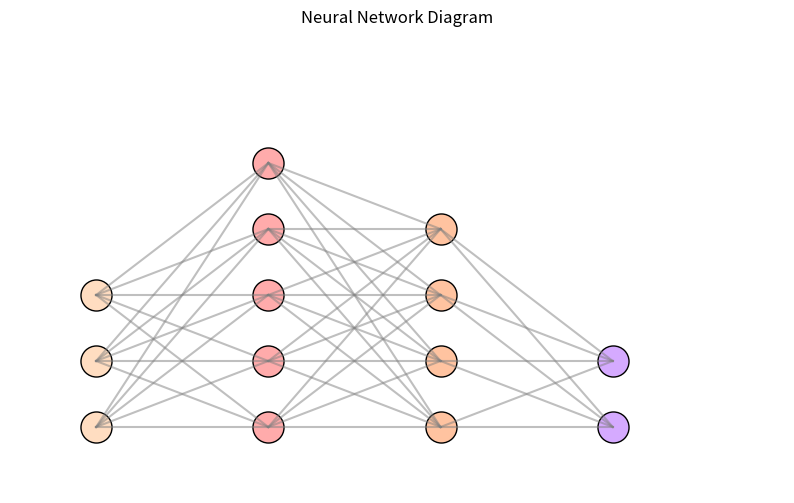

Python code for this plot:
import sys
import matplotlib.pyplot as plt
import numpy as np

# Function to create a simple neural network diagram

def plot_neural_network():
    plt.figure(figsize=(10, 6))
    plt.title('Neural Network Diagram')

    # Example structure of a neural network
    layers = [3, 5, 4, 2]  # Input layer, hidden layers, output layer
    layer_colors = ['#FFDDC1', '#FFABAB', '#FFC3A0', '#D5AAFF']

    for i, layer_size in enumerate(layers):
        layer_x = i * 2  # Space layers apart
        for j in range(layer_size):
            plt.scatter(layer_x, j, s=500, color=layer_colors[i], edgecolor='black')
            if i > 0:
                for k in range(layers[i - 1]):
                    plt.plot([layer_x - 2, layer_x], [k, j], color='gray', alpha=0.5)

    plt.xlim(-1, len(layers) * 2)
    plt.ylim(-1, max(layers) + 1)
    plt.axis('off')  # Hide axes
    plt.show()

if __name__ == '__main__':
    plot_neural_network() 